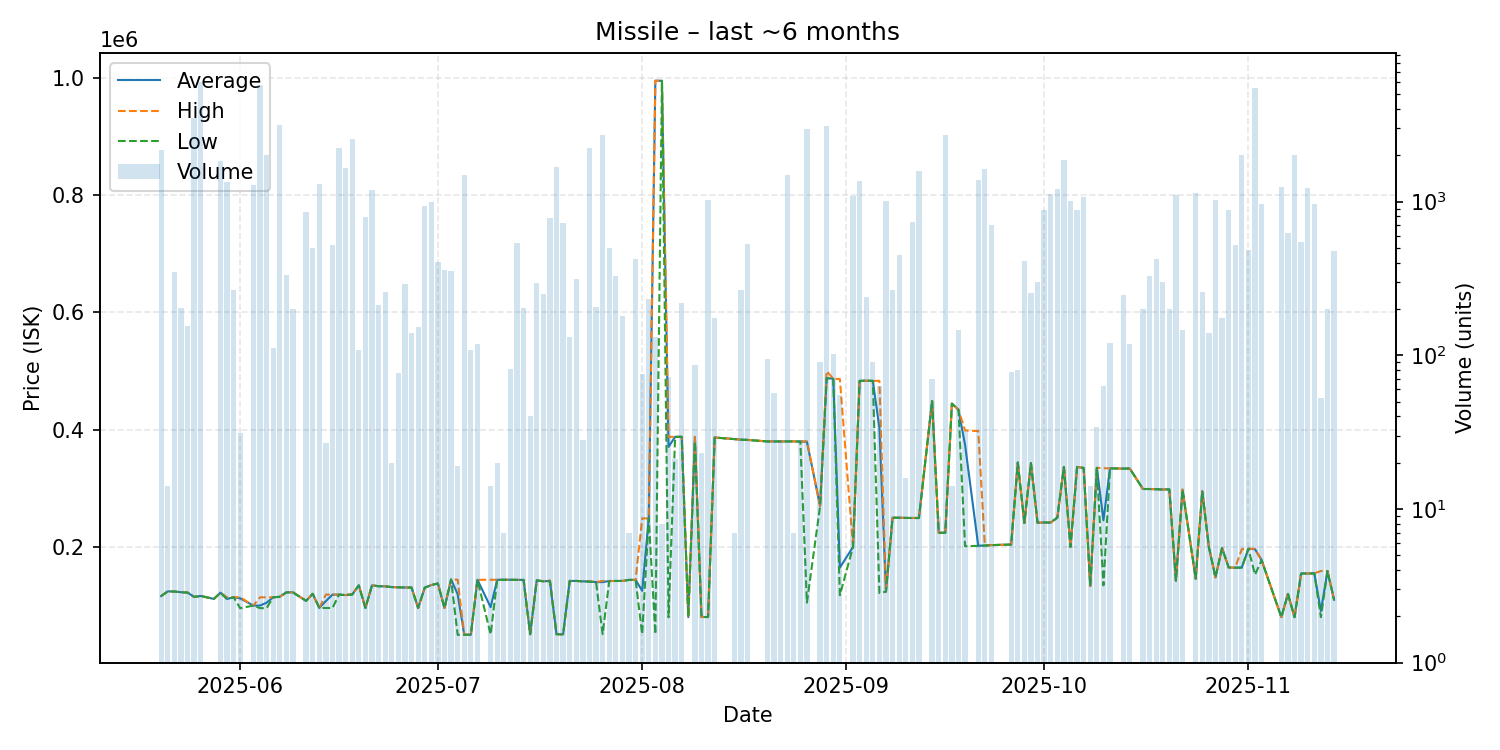

The table this chart was drawn from, first rows:
date, average, highest, lowest, order_count, volume
2025-05-20, 116200, 116300, 116000, 9, 2173
2025-05-21, 124200, 124200, 124200, 2, 14
2025-05-22, 123900, 123900, 123900, 20, 350
2025-05-23, 122800, 122800, 122800, 9, 203
2025-05-24, 122200, 122200, 122200, 6, 155
2025-05-25, 114800, 114800, 114800, 12, 3485
2025-05-26, 116400, 116400, 116400, 3, 6000
2025-05-28, 111300, 111300, 111300, 1, 1
2025-05-29, 122000, 122000, 121900, 13, 1846
2025-05-30, 111300, 114100, 111200, 9, 1349
2025-05-31, 114100, 114100, 114100, 6, 266
2025-06-01, 112290, 114100, 95400, 3, 31
2025-06-03, 100000, 100000, 100000, 7, 1276
2025-06-04, 100000, 114100, 95600, 6, 5720
2025-06-05, 104850, 114100, 95600, 2, 2000
2025-06-06, 114100, 114100, 114100, 4, 112
2025-06-07, 115000, 115000, 115000, 12, 3145
2025-06-08, 122500, 122500, 122500, 9, 335
2025-06-09, 122500, 122500, 122500, 2, 200
2025-06-11, 108000, 108000, 108000, 3, 857
2025-06-12, 120000, 120000, 120000, 1, 500
2025-06-13, 95940, 95940, 95940, 5, 1300
2025-06-14, 107684, 118700, 95820, 2, 27
2025-06-15, 118600, 118700, 95820, 4, 525
2025-06-16, 118700, 118700, 118700, 6, 2216
2025-06-17, 117900, 117900, 117900, 5, 1662
2025-06-18, 119000, 120000, 118700, 13, 2561
2025-06-19, 134500, 134500, 134500, 4, 109
2025-06-20, 95820, 95820, 95820, 2, 794
2025-06-21, 134500, 134500, 134500, 3, 1185
2025-06-22, 133000, 133000, 133000, 3, 213
2025-06-23, 132800, 132800, 132800, 5, 257
2025-06-24, 131500, 131500, 131500, 1, 20
2025-06-25, 131200, 131200, 131200, 4, 77
2025-06-26, 130800, 130800, 130800, 4, 289
2025-06-27, 130800, 130800, 130800, 1, 140
2025-06-28, 95830, 95830, 95830, 2, 152
2025-06-29, 130500, 130500, 130500, 3, 930
2025-06-30, 135000, 135000, 135000, 2, 1000
2025-07-01, 137700, 137700, 137700, 15, 403
2025-07-02, 95820, 95820, 95820, 9, 361
2025-07-03, 144500, 144500, 144500, 10, 352
2025-07-04, 119342, 144100, 50020, 2, 19
2025-07-05, 50240, 50240, 50240, 10, 1486
2025-07-06, 50270, 50270, 50270, 4, 109
2025-07-07, 144000, 144000, 144000, 2, 119
2025-07-09, 97300, 143900, 50700, 2, 14
2025-07-10, 143960, 144000, 143900, 3, 20
2025-07-11, 144000, 144000, 144000, 1, 7
2025-07-12, 144000, 144000, 144000, 1, 81
2025-07-13, 143800, 143800, 143800, 3, 539
2025-07-14, 143800, 143800, 143800, 3, 202
2025-07-15, 51080, 51080, 51080, 1, 40
2025-07-16, 143000, 143000, 143000, 8, 294
2025-07-17, 141400, 141400, 141400, 1, 250
2025-07-18, 142000, 143000, 141400, 11, 777
2025-07-19, 51230, 51240, 51050, 11, 1675
2025-07-20, 51060, 51060, 51060, 14, 731
2025-07-21, 142000, 142000, 142000, 9, 132
2025-07-22, 142000, 142000, 142000, 5, 314
... 100 more rows
